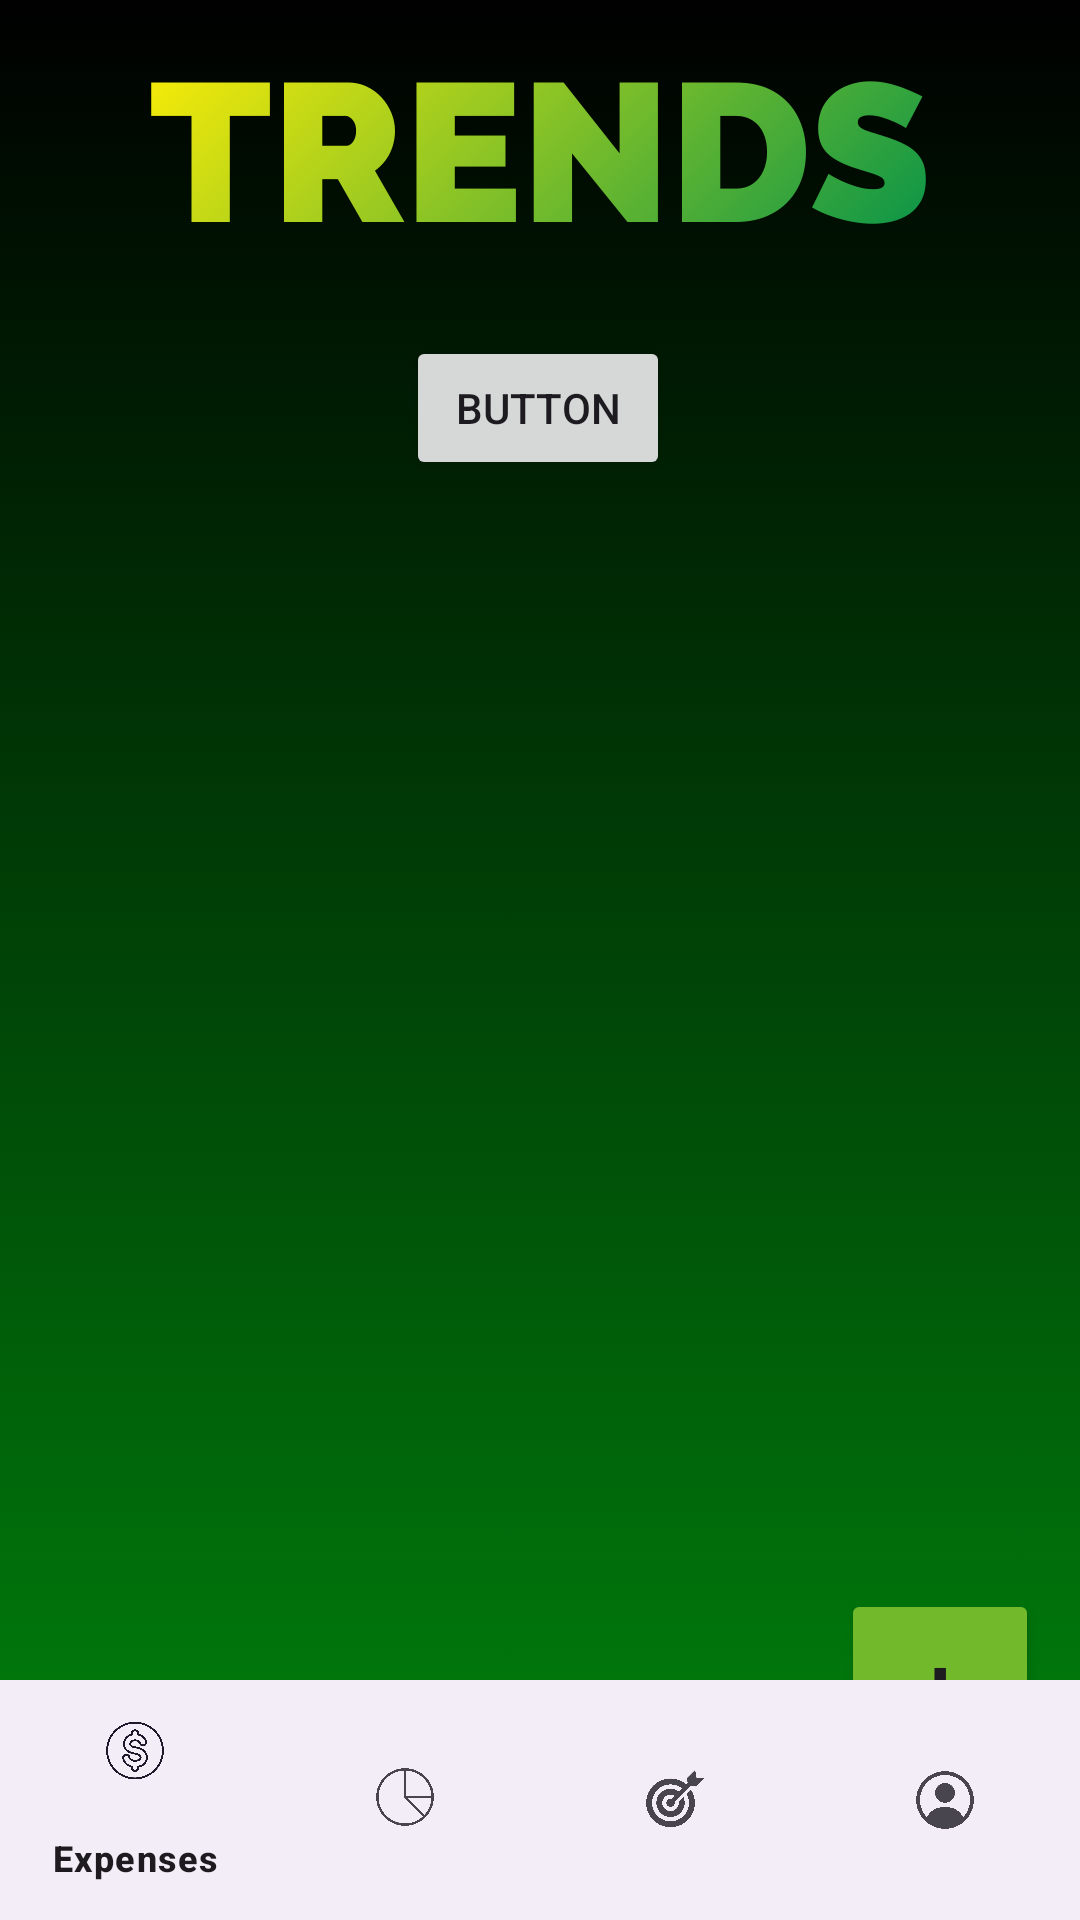

Android layout source for this screen:
<!-- AndroidManifest.xml: application theme Theme.Project3_vparekh4 -->
<!-- res/layout/activity_main4.xml -->
<?xml version="1.0" encoding="utf-8"?>
<androidx.constraintlayout.widget.ConstraintLayout xmlns:android="http://schemas.android.com/apk/res/android"
    xmlns:app="http://schemas.android.com/apk/res-auto"
    xmlns:tools="http://schemas.android.com/tools"
    android:id="@+id/main"
    android:layout_width="match_parent"
    android:layout_height="match_parent"
    android:orientation="vertical"
    tools:context=".MainActivity4">

    <ImageView
        android:id="@+id/imageView"
        android:layout_width="match_parent"
        android:layout_height="match_parent"
        android:scaleType="centerCrop"
        app:layout_constraintBottom_toBottomOf="parent"
        app:layout_constraintEnd_toEndOf="parent"
        app:layout_constraintStart_toStartOf="parent"
        app:layout_constraintTop_toTopOf="parent"
        app:srcCompat="@drawable/trends" />

    <androidx.recyclerview.widget.RecyclerView
        android:id="@+id/recyclerView"
        android:layout_width="410dp"
        android:layout_height="483dp"
        app:layout_constraintBottom_toTopOf="@+id/bottom_nav"
        app:layout_constraintEnd_toEndOf="parent"
        app:layout_constraintHorizontal_bias="1.0"
        app:layout_constraintStart_toStartOf="parent"
        app:layout_constraintTop_toTopOf="@+id/imageView"
        app:layout_constraintVertical_bias="1.0" />

    <Button
        android:id="@+id/button3"
        android:layout_width="66dp"
        android:layout_height="66dp"
        android:layout_marginTop="544dp"
        android:backgroundTint="#72BA2C"
        android:text="+"
        android:textSize="34sp"
        app:layout_constraintBottom_toBottomOf="@+id/recyclerView"
        app:layout_constraintEnd_toEndOf="parent"
        app:layout_constraintHorizontal_bias="0.953"
        app:layout_constraintStart_toStartOf="parent"
        app:layout_constraintTop_toTopOf="parent"
        app:layout_constraintVertical_bias="0.292"
        app:rippleColor="#D9EA1B" />

    <com.google.android.material.bottomnavigation.BottomNavigationView
        android:id="@+id/bottom_nav"
        android:layout_width="match_parent"
        android:layout_height="wrap_content"
        app:layout_constraintBottom_toBottomOf="parent"
        app:layout_constraintEnd_toEndOf="parent"
        app:menu="@menu/navbar">

    </com.google.android.material.bottomnavigation.BottomNavigationView>

    <Button
        android:id="@+id/button4"
        android:layout_width="wrap_content"
        android:layout_height="wrap_content"
        android:layout_marginTop="112dp"
        android:text="Button"
        app:layout_constraintEnd_toEndOf="parent"
        app:layout_constraintHorizontal_bias="0.498"
        app:layout_constraintStart_toStartOf="parent"
        app:layout_constraintTop_toTopOf="parent"
        app:strokeColor="#006B0A" />
</androidx.constraintlayout.widget.ConstraintLayout>
<!-- resources referenced by this layout -->
<resources>
  <!-- drawable trends: png bitmap (drawable, 60940 bytes) -->
  <style name="Theme.Project3_vparekh4" parent="Base.Theme.Project3_vparekh4" />
  <style name="Base.Theme.Project3_vparekh4" parent="Theme.Material3.DayNight.NoActionBar">
          
          
      </style>
</resources>
